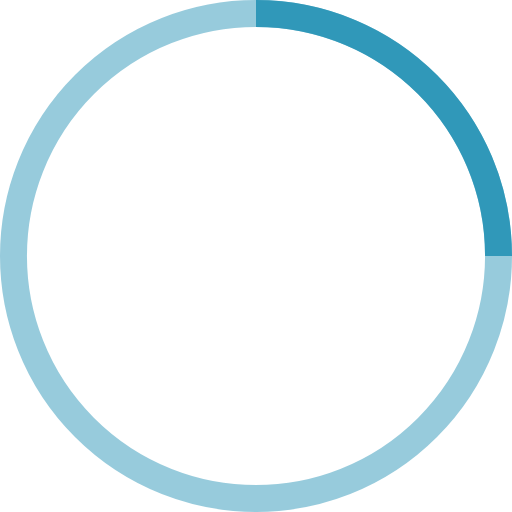
t = 0.00 s
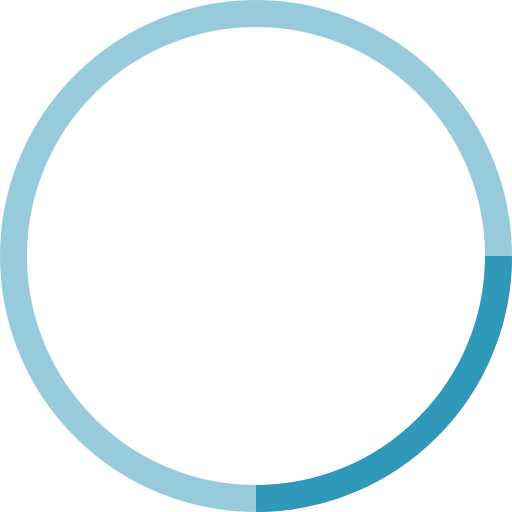
t = 0.25 s
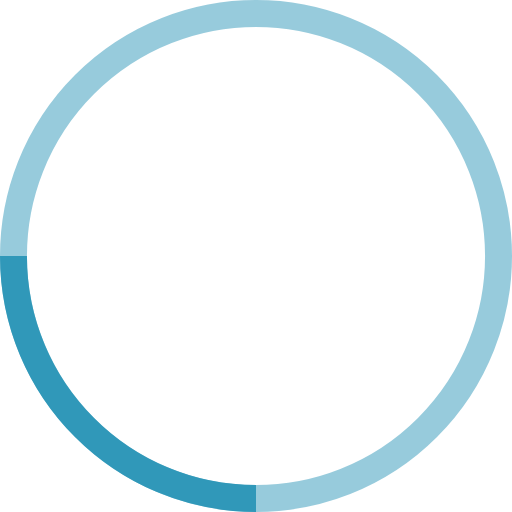
t = 0.50 s
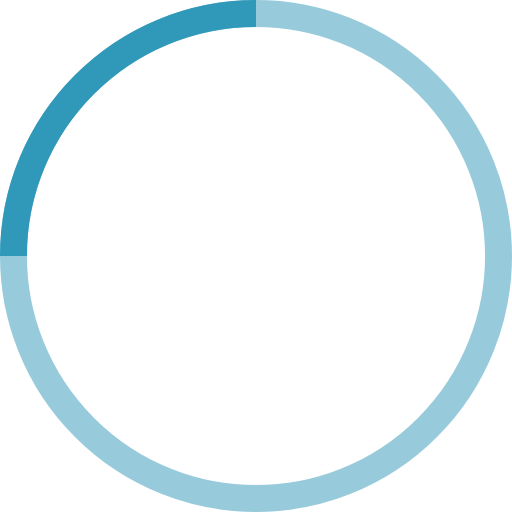
t = 0.75 s

The animated SVG that drew these frames (rendered in a browser with its animation timeline set to each time). Animation: 1 SMIL element (animateTransform=1); one cycle of 1.00 s, repeats indefinitely.

<!-- By Sam Herbert (@sherb), for everyone. More @ http://goo.gl/7AJzbL -->
<svg width="80" height="80" viewBox="0 0 38 38" xmlns="http://www.w3.org/2000/svg" stroke="#3098B9">
    <g fill="none" fill-rule="evenodd">
        <g transform="translate(1 1)" stroke-width="2">
            <circle stroke-opacity=".5" cx="18" cy="18" r="18"/>
            <path d="M36 18c0-9.94-8.06-18-18-18">
                <animateTransform
                    attributeName="transform"
                    type="rotate"
                    from="0 18 18"
                    to="360 18 18"
                    dur="1s"
                    repeatCount="indefinite"/>
            </path>
        </g>
    </g>
</svg>
